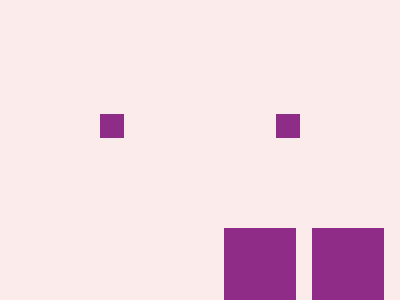

Recreate this image using only HTML and CSS.

<!-- Here added closing tags to format the code properly -->
<!-- Method 1 -->

<a></a>
<style>
    * {
        background: #FCEBEB;
        color: #8E2C88;
        border-inline: 24px solid;
        margin: 162 56 114;

        * {
            margin: 0 64;

            * {
                position: fixed;
                height: 144;
                margin: -84 8;
                scale: .5;
                box-shadow: 176px 0, -176px 0
            }
        }
    }
</style>

<!-- Method 2 -->

<style>
    * {
        --a: #FCEBEB;
        background: repeating-linear-gradient(90deg, #8E2C88 0 24px, #0000 0 88px)no-repeat var(--a);
        margin: 162 56 114;

        * {
            margin: -48 44 0;
            --a:
        }
    }
</style>

<!-- Method 3 -->
<style>
    * {
        --a: 88px;
        background: repeating-linear-gradient(90deg, #8E2C88 0 24px, #0000 0 var(--a))no-repeat#FCEBEB;
        margin: 114 25%162;

        * {
            margin: 48-44-48;
            --a: 44px
        }
    }
</style>

<!-- Method 4 -->
<p></p>
<style>
    * {
        background: #FCEBEB;

        * {
            position: fixed;
            padding: 36 12;
            background: #8E2C88;
            margin: 114 100;
            color: #8E2C88;
            --a: 0 0;
            box-shadow: 88px 0, 176px 0, var(--a);

            p {
                padding: 12;
                margin: 12-56;
                --a: 264px 0
            }
        }
    }
</style>
